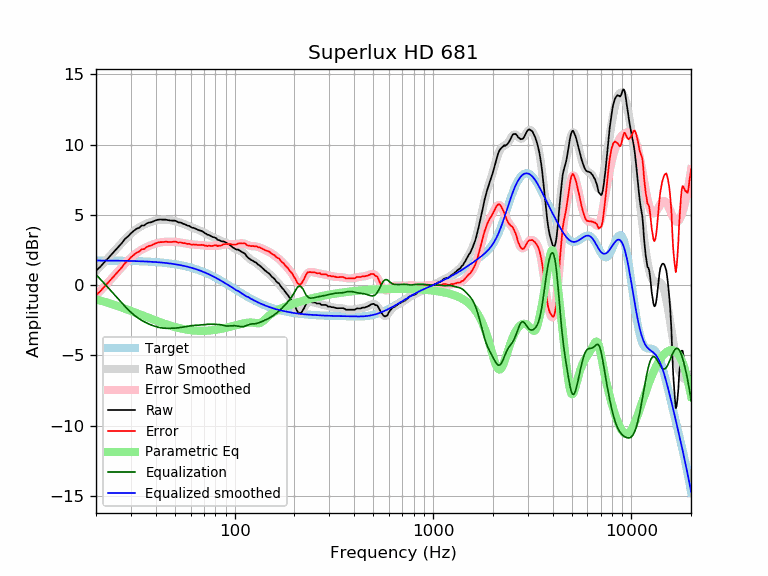

Source data for this figure (header and first rows):
frequency, raw, error, smoothed, error_smoothed, equalization, parametric_eq, equalized_raw, equalized_smoothed, target
20, 1.02, -0.72, 1.00, -0.75, 0.75, -1.02, 1.77, 1.74, 1.74
21, 1.29, -0.45, 1.31, -0.43, 0.43, -1.10, 1.72, 1.74, 1.74
22, 1.61, -0.13, 1.62, -0.12, 0.12, -1.19, 1.73, 1.74, 1.74
23, 1.90, 0.16, 1.92, 0.18, -0.18, -1.27, 1.72, 1.74, 1.74
24, 2.19, 0.46, 2.20, 0.47, -0.47, -1.36, 1.72, 1.74, 1.74
25, 2.46, 0.73, 2.48, 0.75, -0.75, -1.44, 1.71, 1.73, 1.73
26, 2.73, 1.00, 2.75, 1.02, -1.02, -1.52, 1.71, 1.73, 1.73
27, 2.98, 1.26, 3.00, 1.28, -1.28, -1.61, 1.71, 1.73, 1.73
28, 3.28, 1.56, 3.24, 1.52, -1.52, -1.69, 1.76, 1.72, 1.72
29, 3.46, 1.75, 3.46, 1.74, -1.74, -1.77, 1.72, 1.72, 1.72
30, 3.68, 1.97, 3.65, 1.94, -1.94, -1.85, 1.74, 1.71, 1.71
31, 3.85, 2.15, 3.82, 2.12, -2.12, -1.92, 1.74, 1.71, 1.71
32, 4.00, 2.30, 3.97, 2.27, -2.27, -2.00, 1.73, 1.70, 1.70
33, 4.07, 2.38, 4.10, 2.40, -2.40, -2.07, 1.67, 1.70, 1.70
34, 4.23, 2.54, 4.21, 2.52, -2.52, -2.15, 1.72, 1.69, 1.69
35, 4.24, 2.56, 4.30, 2.62, -2.62, -2.22, 1.63, 1.68, 1.68
36, 4.38, 2.71, 4.38, 2.70, -2.70, -2.29, 1.68, 1.67, 1.67
37, 4.44, 2.78, 4.44, 2.78, -2.78, -2.35, 1.66, 1.66, 1.66
38, 4.47, 2.82, 4.50, 2.85, -2.85, -2.41, 1.63, 1.65, 1.65
39, 4.54, 2.90, 4.55, 2.91, -2.91, -2.48, 1.64, 1.64, 1.64
40, 4.60, 2.97, 4.59, 2.96, -2.96, -2.53, 1.65, 1.63, 1.63
41, 4.64, 3.02, 4.62, 3.00, -3.00, -2.59, 1.64, 1.62, 1.62
42, 4.66, 3.05, 4.64, 3.03, -3.03, -2.65, 1.63, 1.61, 1.61
43, 4.65, 3.06, 4.65, 3.06, -3.06, -2.70, 1.60, 1.60, 1.60
44, 4.65, 3.07, 4.65, 3.07, -3.07, -2.75, 1.58, 1.58, 1.58
45, 4.65, 3.08, 4.65, 3.08, -3.08, -2.79, 1.57, 1.57, 1.57
46, 4.62, 3.07, 4.64, 3.08, -3.08, -2.84, 1.54, 1.55, 1.55
47, 4.60, 3.07, 4.62, 3.08, -3.08, -2.88, 1.52, 1.54, 1.54
48, 4.58, 3.06, 4.60, 3.08, -3.08, -2.92, 1.50, 1.52, 1.52
49, 4.58, 3.08, 4.58, 3.08, -3.08, -2.95, 1.51, 1.50, 1.50
50, 4.58, 3.10, 4.55, 3.07, -3.07, -2.99, 1.52, 1.48, 1.48
51, 4.53, 3.07, 4.52, 3.06, -3.06, -3.02, 1.48, 1.46, 1.46
52, 4.46, 3.02, 4.49, 3.04, -3.04, -3.05, 1.42, 1.44, 1.44
53, 4.45, 3.03, 4.45, 3.03, -3.03, -3.08, 1.42, 1.42, 1.42
54, 4.42, 3.02, 4.41, 3.01, -3.01, -3.10, 1.41, 1.40, 1.40
55, 4.35, 2.98, 4.37, 2.99, -2.99, -3.13, 1.36, 1.38, 1.38
56, 4.33, 2.98, 4.32, 2.97, -2.97, -3.15, 1.36, 1.35, 1.35
57, 4.27, 2.95, 4.28, 2.95, -2.95, -3.17, 1.32, 1.33, 1.33
58, 4.22, 2.92, 4.23, 2.93, -2.93, -3.18, 1.29, 1.30, 1.30
59, 4.21, 2.94, 4.19, 2.92, -2.92, -3.20, 1.30, 1.27, 1.27
60, 4.14, 2.90, 4.15, 2.90, -2.90, -3.21, 1.24, 1.24, 1.24
61, 4.07, 2.86, 4.11, 2.89, -2.89, -3.23, 1.18, 1.22, 1.22
62, 4.07, 2.89, 4.07, 2.88, -2.88, -3.24, 1.19, 1.19, 1.19
63, 4.03, 2.88, 4.03, 2.87, -2.87, -3.24, 1.16, 1.16, 1.16
64, 3.99, 2.87, 3.99, 2.87, -2.87, -3.25, 1.13, 1.12, 1.12
65, 3.94, 2.85, 3.95, 2.86, -2.86, -3.26, 1.08, 1.09, 1.09
66, 3.90, 2.84, 3.91, 2.85, -2.85, -3.26, 1.05, 1.06, 1.06
67, 3.87, 2.85, 3.87, 2.85, -2.85, -3.26, 1.03, 1.02, 1.02
68, 3.85, 2.86, 3.83, 2.84, -2.84, -3.26, 1.01, 0.99, 0.99
69, 3.80, 2.85, 3.79, 2.83, -2.83, -3.26, 0.97, 0.95, 0.95
70, 3.75, 2.83, 3.74, 2.82, -2.82, -3.26, 0.93, 0.92, 0.92
71, 3.67, 2.79, 3.69, 2.81, -2.81, -3.26, 0.86, 0.88, 0.88
72, 3.64, 2.80, 3.65, 2.80, -2.80, -3.25, 0.84, 0.84, 0.84
73, 3.57, 2.77, 3.60, 2.80, -2.80, -3.25, 0.78, 0.81, 0.81
74, 3.57, 2.80, 3.56, 2.79, -2.79, -3.24, 0.78, 0.77, 0.77
75, 3.52, 2.79, 3.52, 2.79, -2.79, -3.24, 0.73, 0.73, 0.73
76, 3.47, 2.78, 3.48, 2.79, -2.79, -3.23, 0.68, 0.69, 0.69
77, 3.43, 2.78, 3.44, 2.79, -2.79, -3.22, 0.64, 0.65, 0.65
78, 3.40, 2.79, 3.41, 2.79, -2.79, -3.21, 0.61, 0.61, 0.61
79, 3.39, 2.82, 3.37, 2.80, -2.80, -3.20, 0.60, 0.57, 0.57
... 553 more rows
